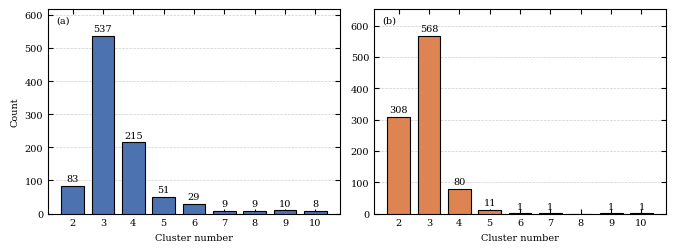

Write Python code to recreate this figure. (Note: this script raises an exception after producing the figure.)
"""Plot cluster_num histograms at -10 dB (left) and -8 dB (right)."""
from pathlib import Path

from pathlib import Path

from pathlib import Path

import matplotlib
matplotlib.use("Agg")
from pathlib import Path

from pathlib import Path

from pathlib import Path

import matplotlib.pyplot as plt
from matplotlib import rcParams

data_m10 = {2: 83, 3: 537, 4: 215, 5: 51, 6: 29, 7: 9, 8: 9, 9: 10, 10: 8}

data_m8 = {2: 308, 3: 568, 4: 80, 5: 11, 6: 1, 7: 1, 9: 1, 10: 1}

rcParams["font.family"] = "serif"
rcParams["font.serif"] = ["Times New Roman", "DejaVu Serif"]
rcParams["mathtext.fontset"] = "stix"
rcParams["font.size"] = 7
rcParams["axes.linewidth"] = 0.8
rcParams["xtick.direction"] = "in"
rcParams["ytick.direction"] = "in"
rcParams["xtick.top"] = True
rcParams["ytick.right"] = True

bins = list(range(2, 11))  # 2..10

sub_w_in = 86.0 / 25.4
sub_h_in = sub_w_in * 0.75
fig, axes = plt.subplots(1, 2, figsize=(2 * sub_w_in, sub_h_in))

def draw(ax, data, tag, color):
    counts = [data.get(b, 0) for b in bins]
    bars = ax.bar(bins, counts, width=0.75, color=color,
                  edgecolor="black", linewidth=0.8, zorder=3)

    ymax = max(counts)
    for b, c in zip(bins, counts):
        if c > 0:
            ax.text(b, c + ymax * 0.015, str(c),
                    ha="center", va="bottom", fontsize=7, color="black")
    ax.set_xticks(bins)
    ax.set_xlabel("Cluster number", fontsize=7)

    ax.text(0.03, 0.97, tag, transform=ax.transAxes,
            ha="left", va="top", fontsize=7)
    ax.set_ylim(0, ymax * 1.15)
    ax.grid(axis="y", linestyle="--", linewidth=0.5, alpha=0.6, zorder=0)

draw(axes[0], data_m10, "(a)", "#4C72B0")
axes[0].set_ylabel("Count", fontsize=7)
draw(axes[1], data_m8,  "(b)", "#DD8452")

fig.tight_layout()
out_tif = str(Path(__file__).resolve().parent / 'cluster_num_histogram.tif')
out_pdf = out_tif.replace(".tif", ".pdf")
fig.savefig(out_tif, dpi=300, bbox_inches="tight", pil_kwargs={"compression": "tiff_lzw"})
fig.savefig(out_pdf, bbox_inches="tight")
print("saved:", out_tif)
print("saved:", out_pdf)

print("total -10 dB:", sum(data_m10.values()))
print("total -8 dB :", sum(data_m8.values()))
